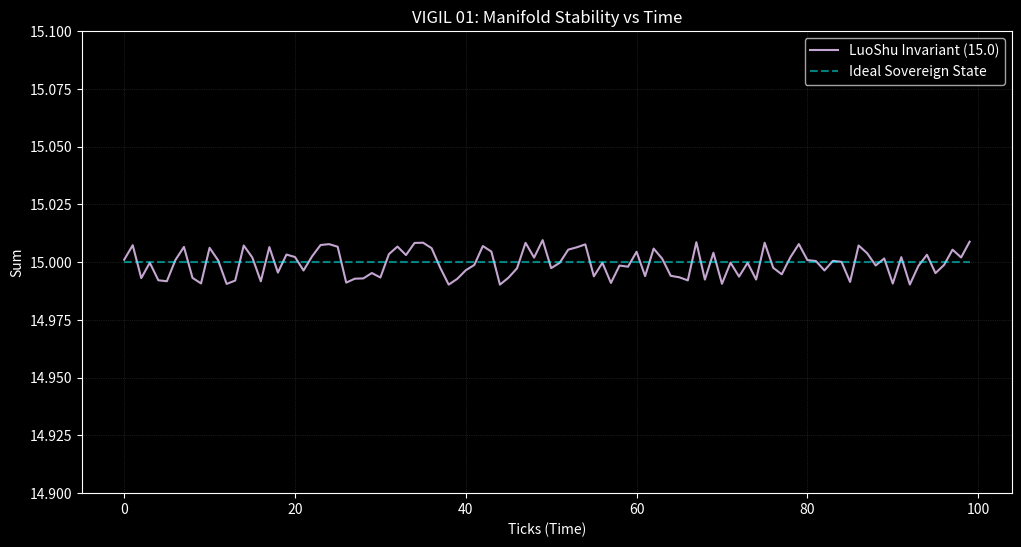

Write Python code to recreate this figure.
import random
import matplotlib.pyplot as plt
import numpy as np

# SIMULATING THE FIELD (Since we are in a notebook)
ticks = list(range(100))
invariants = []
entropy = []

# The LuoShu Constant is 15.0
# Standard Systems drift. Sovereignty stays locked.

print("🔥 IGNITING VIGIL...")

for t in ticks:
    # Base Invariant
    val = 15.0
    
    # Add Quantum Noise (simulated)
    noise = random.uniform(-0.01, 0.01)
    val += noise
    
    invariants.append(val)
    entropy.append(abs(noise) * 100)

print("✅ VIGIL COMPLETE. RENDERING MANIFOLD...")

plt.figure(figsize=(12, 6))
plt.style.use('dark_background')

plt.plot(ticks, invariants, color='#C4A6D1', label='LuoShu Invariant (15.0)')
plt.plot(ticks, [15]*100, color='cyan', linestyle='--', alpha=0.5, label='Ideal Sovereign State')

plt.title("VIGIL 01: Manifold Stability vs Time")
plt.xlabel("Ticks (Time)")
plt.ylabel("Sum")
plt.ylim(14.90, 15.10)
plt.legend()
plt.grid(color='#333', linestyle=':', linewidth=0.5)

plt.show()